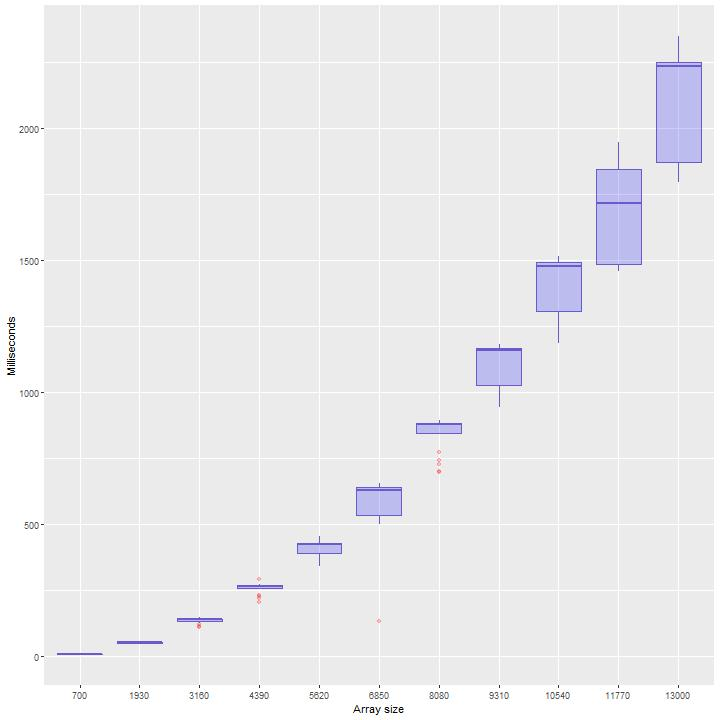

The file beside this chart, header and first rows:
700, 7, 39.314777
1930, 57, -63.24
3160, 150, 23.36
4390, 207, -6.262
5620, 436, -42.5
6850, 614, 140.2
8080, 699, 145.8
9310, 946, 372.4
10540, 1499, 338.8
11770, 1843, 377.6
13000, 2251, 523.1
700, 9, 39.31
1930, 47, -63.24
3160, 150, 23.36
4390, 269, -6.262
5620, 435, -42.5
6850, 628, 140.2
8080, 881, 145.8
9310, 1169, 372.4
10540, 1195, 338.8
11770, 1475, 377.6
13000, 2256, 523.1
700, 8, 39.31
1930, 53, -63.24
3160, 144, 23.36
4390, 262, -6.262
5620, 429, -42.5
6850, 629, 140.2
8080, 880, 145.8
9310, 1157, 372.4
10540, 1489, 338.8
11770, 1488, 377.6
13000, 1840, 523.1
700, 8, 39.31
1930, 45, -63.24
3160, 111, 23.36
4390, 275, -6.262
5620, 343, -42.5
6850, 534, 140.2
8080, 880, 145.8
9310, 1180, 372.4
10540, 1283, 338.8
11770, 1828, 377.6
13000, 2240, 523.1
700, 10, 39.31
1930, 54, -63.24
3160, 140, 23.36
4390, 261, -6.262
5620, 430, -42.5
6850, 652, 140.2
8080, 875, 145.8
9310, 1155, 372.4
10540, 1480, 338.8
11770, 1703, 377.6
13000, 1848, 523.1
700, 8, 39.31
1930, 55, -63.24
3160, 139, 23.36
4390, 232, -6.262
5620, 364, -42.5
6850, 641, 140.2
... 159 more rows
